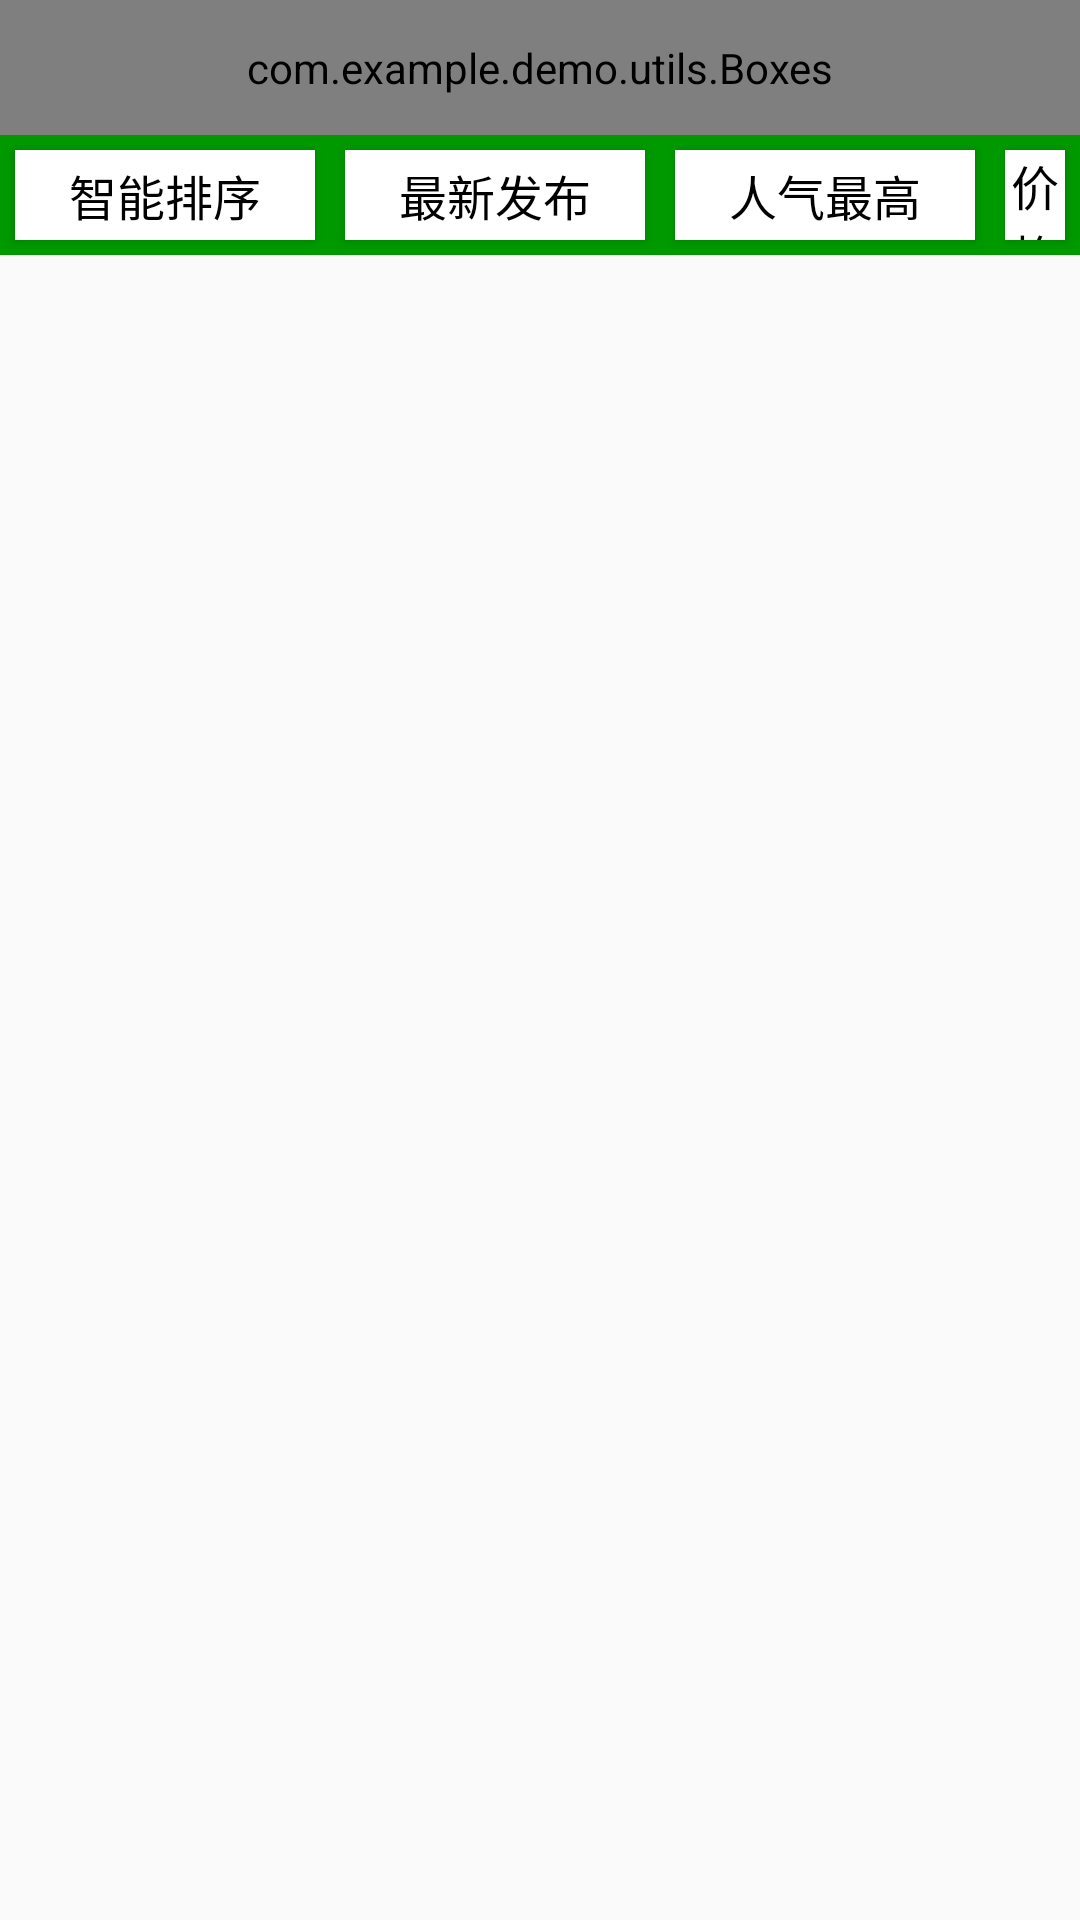

Write the Android layout XML for this screen, with the resource values it uses.
<!-- AndroidManifest.xml: application theme AppTheme -->
<!-- res/layout/fragment_fragment02.xml -->
<LinearLayout xmlns:android="http://schemas.android.com/apk/res/android"
    xmlns:tools="http://schemas.android.com/tools"
    android:layout_width="match_parent"
    android:layout_height="match_parent"
    android:orientation="vertical"
    tools:context="com.example.demo.fragment.Fragment01" >


    	
	<FrameLayout 
	    android:layout_width="match_parent"
        android:layout_height="45dp"
	    >
	  <com.example.demo.utils.HorizontalListView
	      android:id="@+id/horizontallistview"
	      android:layout_width="match_parent"
	      android:layout_height="45dp"
	      />

            
	    <com.example.demo.utils.Boxes 
    	    android:layout_width="match_parent"
            android:layout_height="45dp"
	   		/>
	</FrameLayout>
       
        
       
        
    	<RelativeLayout 
	    android:layout_width="match_parent"
        android:layout_height="40dp"
        android:background="#009900"
	    >

		<Button
		    android:id="@+id/button1"
		    android:layout_width="100dp"
		    android:layout_height="wrap_content"
		    android:layout_alignParentLeft="true"
		    android:layout_alignParentTop="true"
		    android:background="#FFFFFF"
		    android:layout_margin="5dp"
		    android:textColor="#000000"
		    android:textSize="16dp"
		    android:text="智能排序" />

		<Button
		    android:id="@+id/button2"
		    android:layout_width="100dp"
		    android:layout_margin="5dp"
		    android:layout_height="wrap_content"
		    android:layout_alignParentTop="true"
		    android:layout_toRightOf="@+id/button1"
		    android:background="#FFFFFF"
		    android:textColor="#000000"
		    android:textSize="16dp"
		    android:text="最新发布" />

		<Button
		    android:id="@+id/button3"
		    android:layout_width="100dp"
		    android:layout_height="wrap_content"
		    android:layout_alignParentTop="true"
		    android:layout_margin="5dp"
		    android:layout_toRightOf="@+id/button2"
		    android:background="#FFFFFF"
		    android:textColor="#000000"
		    android:textSize="16dp"
		    android:text="人气最高" />

		<Button
		    android:id="@+id/button4"
		    android:layout_width="100dp"
		    android:layout_margin="5dp"
		    android:layout_height="wrap_content"
		    android:layout_alignParentTop="true"
		    android:layout_toRightOf="@+id/button3"
		    android:background="#FFFFFF"
		    android:textColor="#000000"
		    android:textSize="16dp"
		    android:text="价格" />
	   
	</RelativeLayout>
    
    <android.support.v4.view.ViewPager
          android:id="@+id/viewpager"
          android:layout_width="match_parent"
          android:layout_height="match_parent"
           />

</LinearLayout>
<!-- resources referenced by this layout -->
<resources>
  <style name="AppTheme" parent="AppBaseTheme">
          
      </style>
  <style name="AppBaseTheme" parent="Theme.AppCompat.Light">
          
      </style>
</resources>
